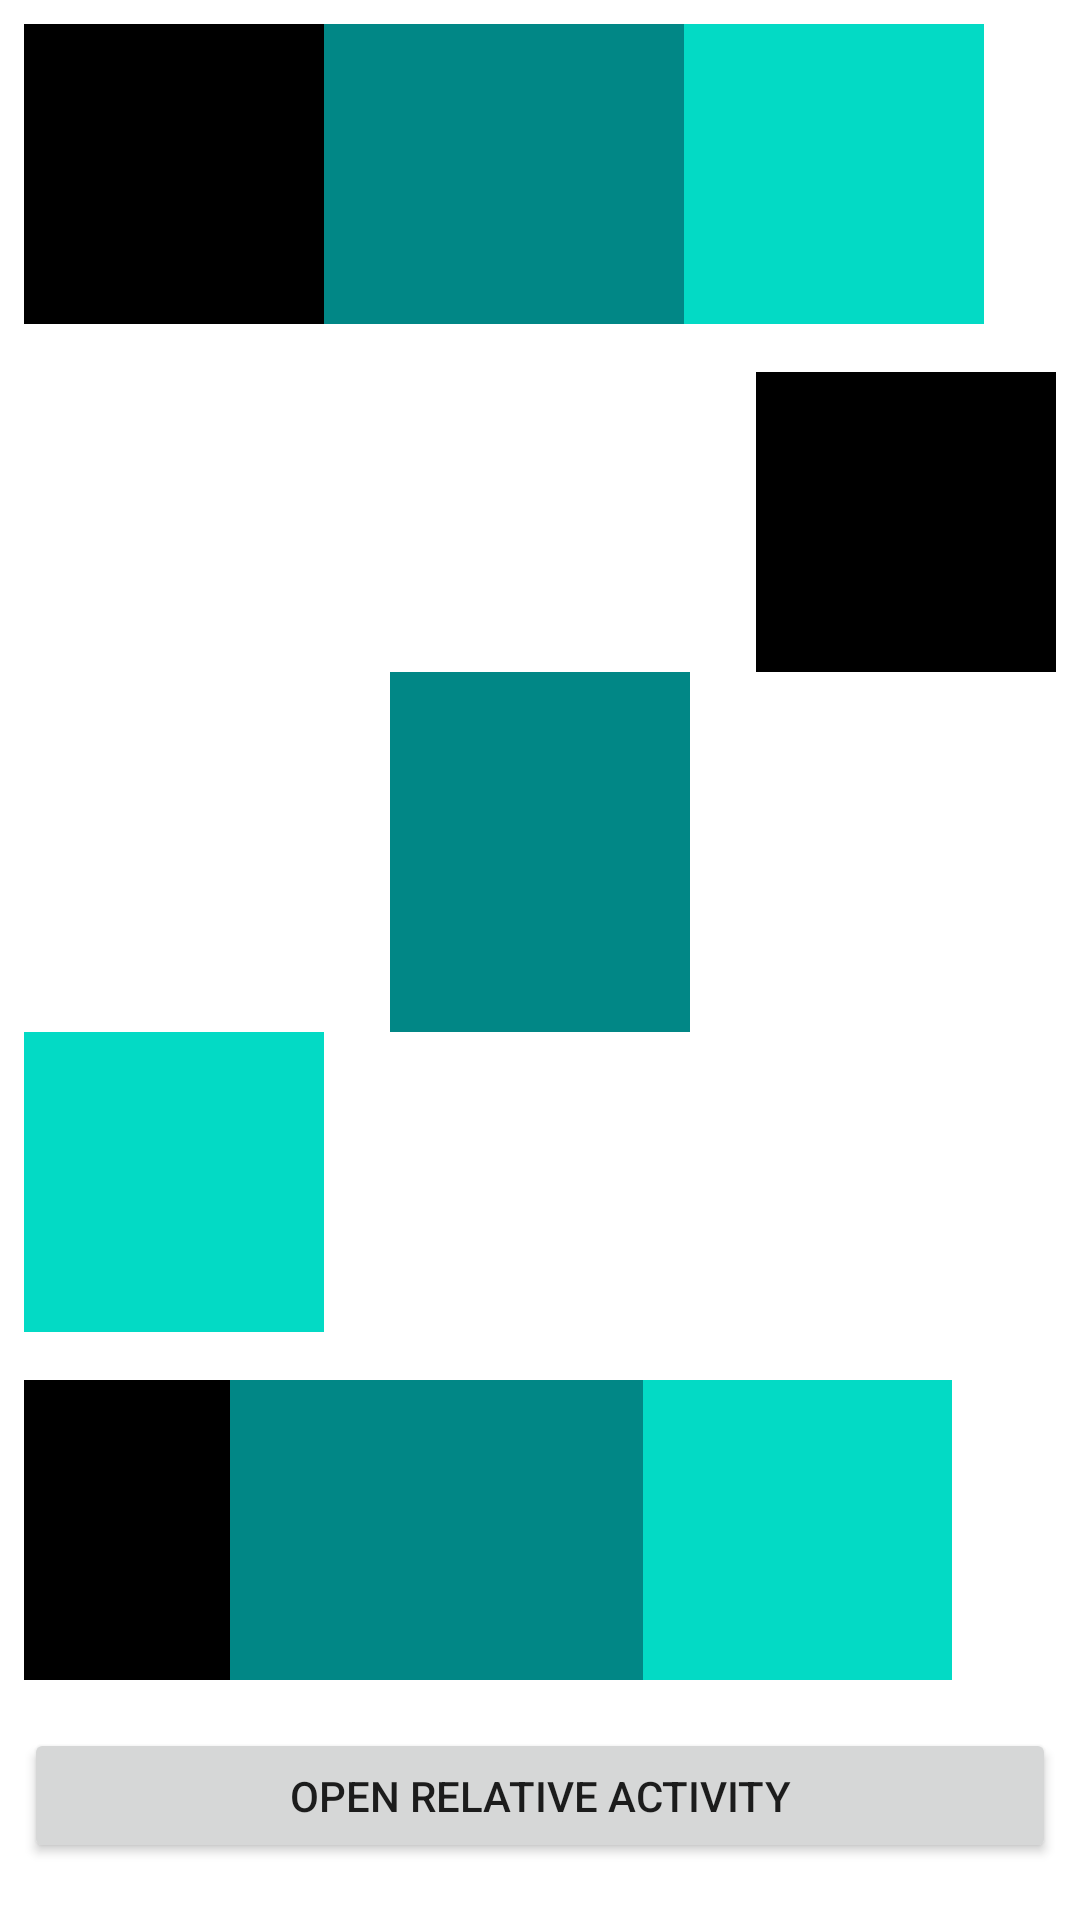

Produce the Android XML layout that renders to this screen, including the resource entries it uses.
<!-- AndroidManifest.xml: application theme Theme.MakanMakanApp -->
<!-- res/layout/activity_main.xml -->
<?xml version="1.0" encoding="utf-8"?>
<androidx.core.widget.NestedScrollView xmlns:android="http://schemas.android.com/apk/res/android"
    xmlns:app="http://schemas.android.com/apk/res-auto"
    xmlns:tools="http://schemas.android.com/tools"
    android:layout_width="match_parent"
    android:layout_height="match_parent"
    tools:context=".MainActivity">

    <LinearLayout
        android:layout_width="match_parent"
        android:layout_height="wrap_content"
        android:orientation="vertical">
        <LinearLayout
            android:layout_width="match_parent"
            android:layout_height="wrap_content"
            android:orientation="horizontal"
            android:layout_margin="8dp">
            <View
                android:layout_width="100dp"
                android:layout_height="100dp"
                android:background="@color/black"/>
            <View
                android:layout_width="120dp"
                android:layout_height="100dp"
                android:background="@color/teal_700"/>
            <View
                android:layout_width="100dp"
                android:layout_height="100dp"
                android:background="@color/teal_200"/>
        </LinearLayout>

        <LinearLayout
            android:layout_width="match_parent"
            android:layout_height="wrap_content"
            android:orientation="vertical"
            android:layout_margin="8dp"
            android:layout_marginTop="24dp">
            <View
                android:layout_width="100dp"
                android:layout_height="100dp"
                android:layout_gravity="end"
                android:background="@color/black"/>
            <View
                android:layout_width="100dp"
                android:layout_height="120dp"
                android:layout_gravity="center"
                android:background="@color/teal_700"/>
            <View
                android:layout_width="100dp"
                android:layout_height="100dp"
                android:background="@color/teal_200"/>
        </LinearLayout>

        <LinearLayout
            android:layout_width="match_parent"
            android:layout_height="wrap_content"
            android:orientation="horizontal"
            android:layout_margin="8dp"
            android:weightSum="1">
            <View
                android:layout_width="0dp"
                android:layout_height="100dp"
                android:layout_weight="0.2"
                android:background="@color/black"/>
            <View
                android:layout_width="0dp"
                android:layout_height="100dp"
                android:background="@color/teal_700"
                android:layout_weight="0.4"/>
            <View
                android:layout_width="0dp"
                android:layout_height="100dp"
                android:background="@color/teal_200"
                android:layout_weight="0.3"/>
        </LinearLayout>

        <Button
            android:id="@+id/btn_relative_activity"
            android:layout_width="match_parent"
            android:layout_height="45dp"
            android:layout_margin="8dp"
            android:text="Open Relative Activity" />

        <Button
            android:id="@+id/btn_constraint_activity"
            android:layout_width="match_parent"
            android:layout_height="45dp"
            android:layout_margin="8dp"
            android:text="Open Constraint Activity" />
    </LinearLayout>

</androidx.core.widget.NestedScrollView>
<!-- resources referenced by this layout -->
<resources>
  <color name="black">#FF000000</color>
  <color name="teal_200">#FF03DAC5</color>
  <color name="teal_700">#FF018786</color>
  <style name="Theme.MakanMakanApp" parent="Theme.MaterialComponents.DayNight.NoActionBar">
          
          <item name="colorPrimary">@color/orange_primary</item>
          <item name="colorPrimaryVariant">@color/orange_1</item>
          <item name="colorOnPrimary">@color/orange_primary</item>
          
          <item name="colorSecondary">@color/teal_200</item>
          <item name="colorSecondaryVariant">@color/teal_700</item>
          <item name="colorOnSecondary">@color/black</item>
          
          <item name="android:statusBarColor" tools:targetApi="l">?attr/colorPrimary</item>
          
          <item name="borderlessButtonStyle">@style/Widget.AppCompat.Button.Borderless</item>
          <item name="materialButtonStyle">@style/Theme.MakanMakanApp.Button</item>
      </style>
  <color name="orange_primary">#FF5722</color>
  <color name="orange_1">#FFD8CC</color>
  <style name="Theme.MakanMakanApp.Button" parent="Widget.MaterialComponents.Button">
          <item name="textFillColor">@color/white</item>
          <item name="iconTint">@color/white</item>
          <item name="android:textColor">@color/white</item>
      </style>
  <color name="white">#FFFFFFFF</color>
</resources>
